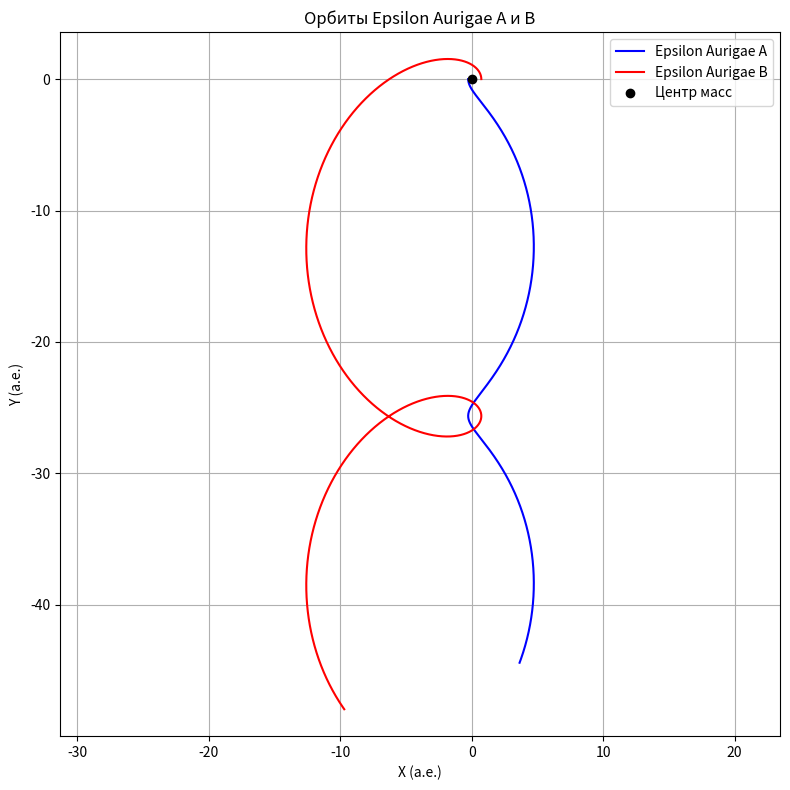

Generate this figure with matplotlib:
import numpy as np
import matplotlib.pyplot as plt

# Параметры для Epsilon Aurigae
G = 4 * np.pi**2  # гравитационная постоянная в а.е.^3 / (солнечная масса * год^2)
m1 = 2.4   # масса Epsilon Aurigae A (в массах Солнца)
m2 = 0.9   # масса Epsilon Aurigae B (в массах Солнца)
M = m1 + m2

# Центр масс
r1_0 = np.array([-m2 / M, 0])  # начальная позиция A
r2_0 = np.array([m1 / M, 0])   # начальная позиция B
v1_0 = np.array([0, -np.sqrt(G * m2 / np.linalg.norm(r1_0 - r2_0))])  # начальная скорость для A
v2_0 = np.array([0, np.sqrt(G * m1 / np.linalg.norm(r1_0 - r2_0))])   # начальная скорость для B

# Параметры интеграции
dt = 0.001  # шаг по времени (лет)
t_max = 27  # орбитальный период (лет)
N = int(t_max / dt)

# Массивы
r1 = np.zeros((N, 2))
r2 = np.zeros((N, 2))
v1 = np.zeros((N, 2))
v2 = np.zeros((N, 2))
t = np.zeros(N)
eclipses = []

# Начальные условия
r1[0] = r1_0
r2[0] = r2_0
v1[0] = v1_0
v2[0] = v2_0

# Интегрирование методом Эйлера
for i in range(N - 1):
    r = r2[i] - r1[i]
    dist = np.linalg.norm(r)
    F = G * m1 * m2 / dist**3 * r  # сила гравитационного притяжения

    # Обновление скоростей и позиций
    v1[i+1] = v1[i] + F / m1 * dt
    v2[i+1] = v2[i] - F / m2 * dt
    r1[i+1] = r1[i] + v1[i+1] * dt
    r2[i+1] = r2[i] + v2[i+1] * dt
    t[i+1] = t[i] + dt

    # Проверка затмения при взгляде вдоль оси Y (проекция на X)
    if abs(r1[i+1][0] - r2[i+1][0]) < 0.01 and abs(r1[i+1][1] - r2[i+1][1]) < 0.05:
        # Считаем затмение, если проекции на X почти совпадают и тела близко по Y
        eclipses.append(t[i+1])

# Визуализация орбит
plt.figure(figsize=(8, 8))
plt.plot(r1[:, 0], r1[:, 1], label="Epsilon Aurigae A", color='b')
plt.plot(r2[:, 0], r2[:, 1], label="Epsilon Aurigae B", color='r')
plt.plot(0, 0, 'ko', label='Центр масс')  # Отметим центр масс
plt.xlabel('X (а.е.)')
plt.ylabel('Y (а.е.)')
plt.legend()
plt.title("Орбиты Epsilon Aurigae A и B")

# Отметим моменты затмений
for e in eclipses:
    idx = int(e / dt)
    plt.plot(r1[idx, 0], r1[idx, 1], 'ro', markersize=4)

plt.grid(True)
plt.axis('equal')
plt.tight_layout()
plt.show()

# Выводим первые 10 моментов затмений
print(eclipses[:10])


